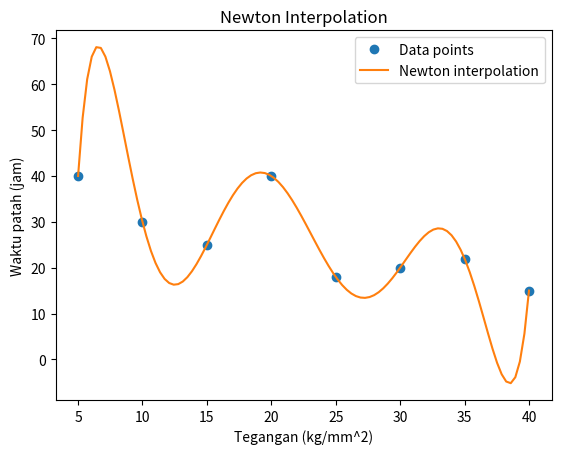

The script that saved this image:
import numpy as np
import matplotlib.pyplot as plt

# KODE SUMBER
def newton_interpolation(x, y, x_interp):
    def divided_diff(x, y):
        n = len(y)
        coef = np.zeros([n, n])
        coef[:,0] = y
        for j in range(1, n):
            for i in range(n-j):
                coef[i][j] = (coef[i+1][j-1] - coef[i][j-1]) / (x[i+j] - x[i])
        return coef[0, :] 

    coef = divided_diff(x, y)
    n = len(coef)
    y_interp = coef[0]
    for i in range(1, n):
        term = coef[i]
        for j in range(i):
            term *= (x_interp - x[j])
        y_interp += term
    return y_interp

# KODE TESTING
# Data inputnya
x_data = np.array([5, 10, 15, 20, 25, 30, 35, 40])
y_data = np.array([40, 30, 25, 40, 18, 20, 22, 15])

# Plotting
x_vals = np.linspace(5, 40, 100)
y_vals_newton = [newton_interpolation(x_data, y_data, x) for x in x_vals]

plt.plot(x_data, y_data, 'o', label='Data points')
plt.plot(x_vals, y_vals_newton, '-', label='Newton interpolation')
plt.xlabel('Tegangan (kg/mm^2)')
plt.ylabel('Waktu patah (jam)')
plt.legend()
plt.title('Newton Interpolation')
plt.show()